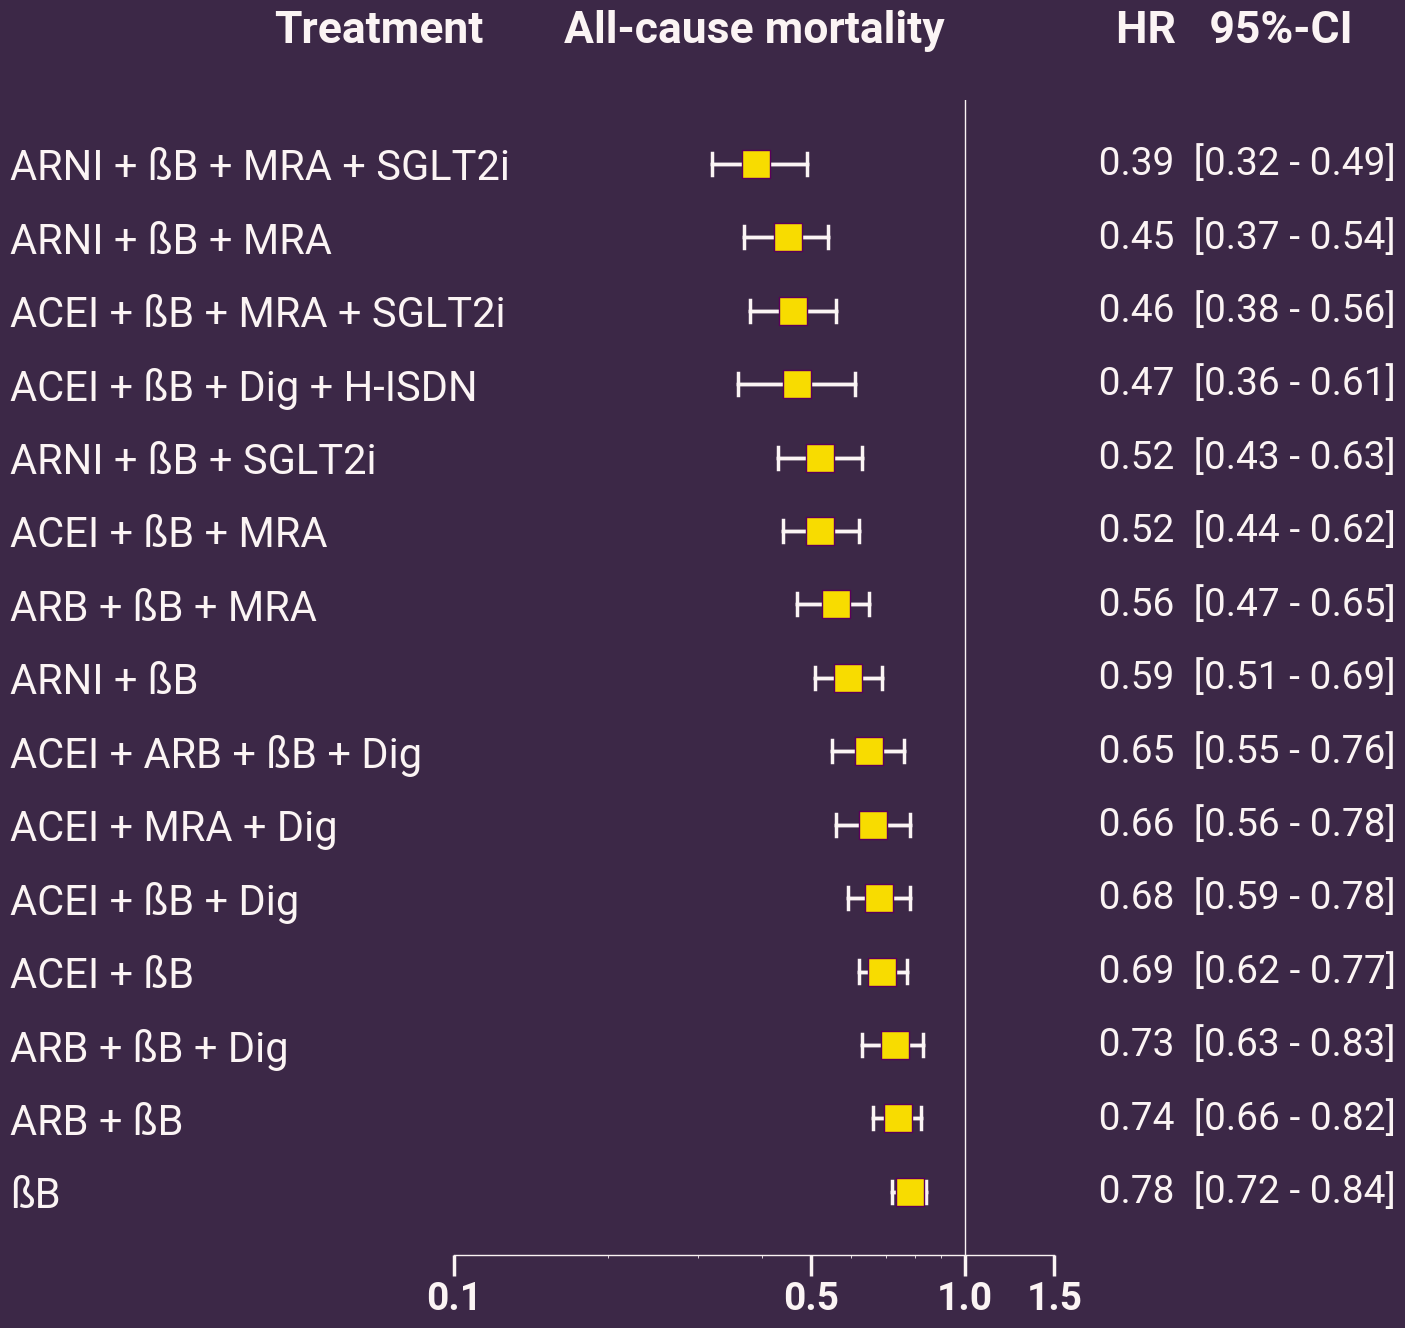

Reproduce this figure in Python. (Note: this script raises an exception after producing the figure.)
import matplotlib.pyplot as plt
import numpy as np
import matplotlib.ticker as ticker

def create_hfrref_forest_plot():
    # --- 1. DATA ENTRY ---
    # Labels (Treatment Arms)
    treatments = [
    "ARNI + ßB + MRA + SGLT2i",
    "ARNI + ßB + MRA",
    "ACEI + ßB + MRA + SGLT2i",
    "ACEI + ßB + Dig + H-ISDN",
    "ARNI + ßB + SGLT2i",
    "ACEI + ßB + MRA",
    "ARB + ßB + MRA",
    "ARNI + ßB",
    "ACEI + ARB + ßB + Dig",
    "ACEI + MRA + Dig",
    "ACEI + ßB + Dig",
    "ACEI + ßB",
    "ARB + ßB + Dig",
    "ARB + ßB",
    "ßB",
    ]

    # Hazard Ratios
    hrs = [0.39,0.45, 0.46, 0.47,0.52, 0.52,
      0.56, 0.59, 0.65, 0.66, 0.68, 0.69, 0.73, 0.74, 0.78]
    
    # Confidence Intervals (Lower, Upper)
    cis = [(0.32, 0.49),(0.37, 0.54), 
       (0.38, 0.56), (0.36, 0.61), (0.43, 0.63), 
       (0.44, 0.62), (0.47, 0.65), (0.51, 0.69), (0.55, 0.76), 
       (0.56, 0.78), (0.59, 0.78), (0.62, 0.77), (0.63, 0.83), 
       (0.66, 0.82), (0.72, 0.84) ]
    
    # Reverse order to plot top-to-bottom
    treatments = treatments[::-1]
    hrs = hrs[::-1]
    cis = cis[::-1]

    # --- 2. SETUP FIGURE & COLORS ---
    BG_COLOR = '#3C2847'  # The requested Dark Purple
    TEXT_COLOR = "#FBF4F4" # White for text
    MARKER_COLOR = '#F8DC00' # Bright Yellow for markers
    LINE_COLOR = '#FBF4F4' # White for lines
    
    plt.rcParams.update({
        'font.family': 'Roboto',
        'font.size': 32,
        'text.color': TEXT_COLOR,
        'axes.labelcolor': TEXT_COLOR,
        'xtick.color': TEXT_COLOR,
        'ytick.color': TEXT_COLOR,
        'figure.facecolor': BG_COLOR,
        'axes.facecolor': BG_COLOR,
        'savefig.facecolor': BG_COLOR
    })

    fig, ax = plt.subplots(figsize=(15, 15))

    # --- 3. PLOTTING ---
    y_pos = np.arange(len(treatments))
    
    # Define X-axis limits for the plot area (Log Scale logic)
    x_min, x_max = 0.1, 1.5
    ax.set_xlim(x_min, x_max)
    ax.set_xscale('log') # Use log scale as per the original medical chart
    
    # Custom ticks to match the image exactly
    ax.set_xticks([0.1, 0.5, 1.0, 1.5])
    ax.set_xticklabels(['0.1', '0.5', '1', '1.5'], fontsize=28, fontweight='bold')
    ax.xaxis.set_major_formatter(ticker.FormatStrFormatter('%.1f'))

    # Loop to draw each line and marker
    for i, (hr, (low, high)) in enumerate(zip(hrs, cis)):
        
        # A. Draw the line (Confidence Interval)
        # Left side logic
        if low < x_min:
            ax.annotate('', xy=(x_min, y_pos[i]), xytext=(min(high, x_max), y_pos[i]),
                        arrowprops=dict(arrowstyle="<-", color=LINE_COLOR, lw=2.5))
        else:
            ax.plot([low, min(high, x_max)], [y_pos[i], y_pos[i]], color=LINE_COLOR, lw=2.5)
            ax.plot([low, low], [y_pos[i]-0.15, y_pos[i]+0.15], color=LINE_COLOR, lw=2.5)

        # Right side logic
        if high > x_max:
            ax.annotate('', xy=(x_max, y_pos[i]), xytext=(max(low, x_min), y_pos[i]),
                        arrowprops=dict(arrowstyle="->", color=LINE_COLOR, lw=2.5))
        else:
            if low >= x_min: 
                 ax.plot([low, high], [y_pos[i], y_pos[i]], color=LINE_COLOR, lw=2.5)
            ax.plot([high, high], [y_pos[i]-0.15, y_pos[i]+0.15], color=LINE_COLOR, lw=2.5)
        # B. Draw the Square Marker (Hazard Ratio)
        marker_size = 400
        ax.scatter(hr, y_pos[i], marker='s', s=marker_size, c=MARKER_COLOR, edgecolors='#5a005a', zorder=3)

        # C. Add Text Columns (HR and CI) on the right side
        text_str = f" {hr:.2f}  [{low:.2f} - {high:.2f}]"
        ax.text(1.75, y_pos[i], text_str, va='center', ha='left', fontsize=28, 
                color=TEXT_COLOR, fontfamily='Roboto')

    # --- 4. FORMATTING ---
    
    # Y-Axis Labels (Treatments)
    ax.set_yticks(y_pos)
    ax.set_yticklabels(treatments, fontsize=30)
    
    # ALIGN LEFT LOGIC:
    # 1. Get the current labels
    labels = ax.get_yticklabels()
    # 2. Iterate and set alignment
    for label in labels:
        label.set_horizontalalignment('left')
    # 3. Adjust padding to push them to the left edge of the margin area
    # Negative padding moves the text closer to the left edge of the figure
    ax.tick_params(axis='y', pad=320) 

    # Remove standard spines
    ax.spines['left'].set_visible(False)
    ax.spines['right'].set_visible(False)
    ax.spines['top'].set_visible(False)
    # Customize bottom spine
    ax.spines['bottom'].set_color(TEXT_COLOR)
    ax.spines['bottom'].set_linewidth(1)
    # Add small ticks on bottom
    ax.tick_params(axis='x', which='major', bottom=True, top=False, color=TEXT_COLOR, length=15, width=2.5)
    ax.tick_params(axis='y', length=0) # No y-ticks

    # Reference Line at 1.0
    ax.axvline(1.0, color=TEXT_COLOR, linestyle='-', linewidth=1, zorder=1)

    # Headers
    # "Treatment" (Top Left) aligned with the new left-aligned labels
    # We move the x-coordinate to roughly -0.55 (relative to axes) to match the pad=320
    ax.text(-0.3, 1.05, "Treatment", transform=ax.transAxes, 
            fontsize=32, fontweight='bold', ha='left')
    
    # "All-cause mortality" (Top Center-ish)
    ax.text(0.5, 1.05, "All-cause mortality", transform=ax.transAxes, 
            fontsize=32, fontweight='bold', ha='center')
            
    # "HR 95%-CI" (Top Right)
    ax.text(1.3, 1.05, "HR   95%-CI", transform=ax.transAxes, 
            fontsize=32, fontweight='bold', ha='center')
            
    # Layout adjustments to make room for the right-side text and left-side labels
    plt.subplots_adjust(right=0.75, left=0.35) 
    
    #plt.show()
    # Save command to demonstrate transparency works
    plt.savefig('playground/Plots/BBHFrEF.png', dpi=300, transparent=True)

if __name__ == "__main__":
    create_hfrref_forest_plot()